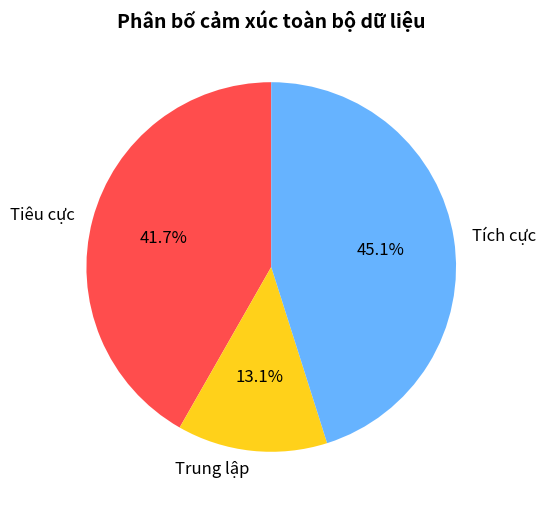

Here is the Python script that generated this plot:
import matplotlib.pyplot as plt

# ======= DỮ LIỆU =======

labels = ["Tiêu cực", "Trung lập", "Tích cực"]
colors = ["#ff4d4d", "#ffd11a", "#66b3ff"]

# ======= VẼ BIỂU ĐỒ HÌNH TRÒN =======
total_values = [5325+705+1409, 2102+73+167, 5643+805+1590]

plt.figure(figsize=(6,6))
plt.pie(total_values, labels=labels, autopct="%1.1f%%", colors=colors, startangle=90, textprops={'fontsize': 12})
plt.title("Phân bố cảm xúc toàn bộ dữ liệu", fontsize=14, fontweight="bold")
plt.show()
